Run: headless pygame with SDL's dummy video driver; simulated clock (each Clock.tick advances the game by its frame time, no real sleeping); random seed 0; keys injected as events and as key.get_pressed() state; no mouse input.
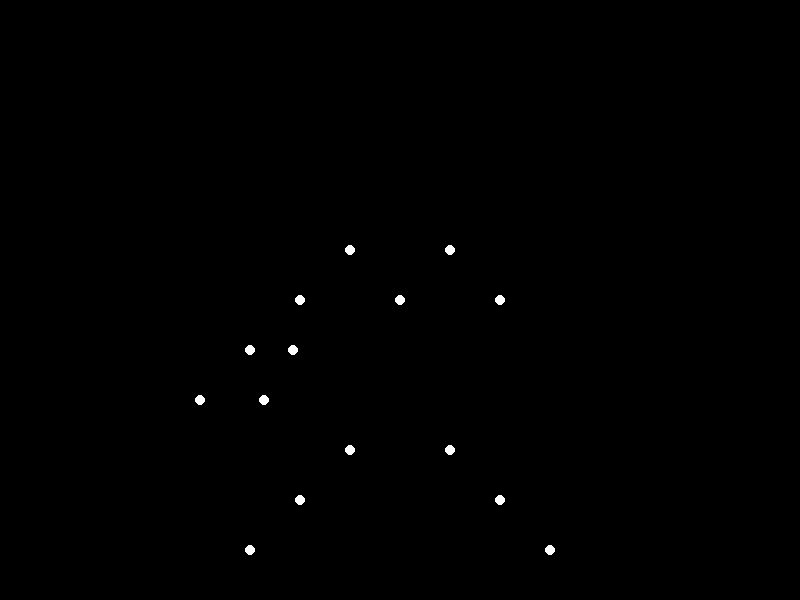
Frame 1 of 4 · flips 1–60 · no input
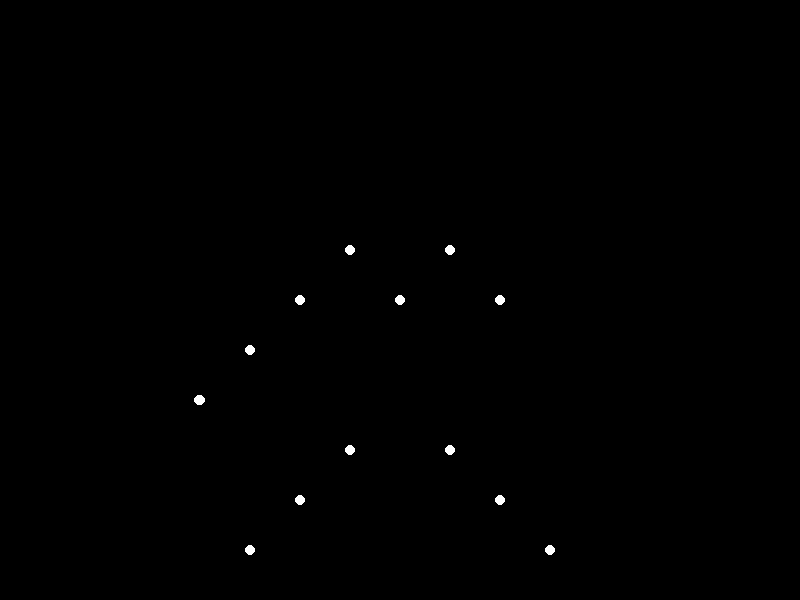
Frame 2 of 4 · flips 61–180 · tapped SPACE, RETURN · held RIGHT (→), D
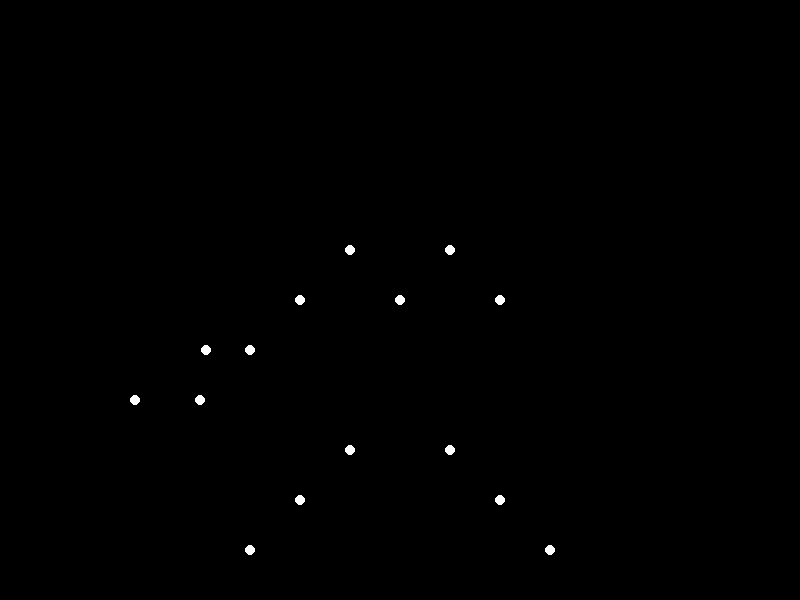
Frame 3 of 4 · flips 181–300 · held DOWN (↓), S
Frame 4 of 4 · flips 301–420 · held LEFT (←), A, UP (↑), W · screen same as frame 1, image omitted

The pygame program that drew these frames:


import pygame
import math

# Window dimensions
WIDTH, HEIGHT = 800, 600

# Colors
WHITE = (255, 255, 255)
BLACK = (0, 0, 0)

# Point-light positions and velocities
point_lights = [
    {"x": WIDTH // 2, "y": HEIGHT // 2, "vx": 0, "vy": 0},  # torso
    {"x": WIDTH // 2 - 50, "y": HEIGHT // 2 - 50, "vx": 0, "vy": 0},  # left shoulder
    {"x": WIDTH // 2 + 50, "y": HEIGHT // 2 - 50, "vx": 0, "vy": 0},  # right shoulder
    {"x": WIDTH // 2 - 100, "y": HEIGHT // 2, "vx": 0, "vy": 0},  # left elbow
    {"x": WIDTH // 2 + 100, "y": HEIGHT // 2, "vx": 0, "vy": 0},  # right elbow
    {"x": WIDTH // 2 - 150, "y": HEIGHT // 2 + 50, "vx": 0, "vy": 0},  # left wrist
    {"x": WIDTH // 2 + 150, "y": HEIGHT // 2 + 50, "vx": 0, "vy": 0},  # right wrist
    {"x": WIDTH // 2 - 200, "y": HEIGHT // 2 + 100, "vx": 0, "vy": 0},  # left hand
    {"x": WIDTH // 2 + 200, "y": HEIGHT // 2 + 100, "vx": 0, "vy": 0},  # right hand
    {"x": WIDTH // 2 - 50, "y": HEIGHT // 2 + 150, "vx": 0, "vy": 0},  # left hip
    {"x": WIDTH // 2 + 50, "y": HEIGHT // 2 + 150, "vx": 0, "vy": 0},  # right hip
    {"x": WIDTH // 2 - 100, "y": HEIGHT // 2 + 200, "vx": 0, "vy": 0},  # left knee
    {"x": WIDTH // 2 + 100, "y": HEIGHT // 2 + 200, "vx": 0, "vy": 0},  # right knee
    {"x": WIDTH // 2 - 150, "y": HEIGHT // 2 + 250, "vx": 0, "vy": 0},  # left ankle
    {"x": WIDTH // 2 + 150, "y": HEIGHT // 2 + 250, "vx": 0, "vy": 0},  # right ankle
]

# Waving hand animation parameters
waving_angle = 0
waving_amplitude = 50
waving_speed = 2

def update_point_lights():
    global waving_angle
    waving_angle += waving_speed
    if waving_angle > 360:
        waving_angle -= 360

    # Update left wrist and hand positions
    point_lights[6]["x"] = WIDTH // 2 - 150 + math.sin(math.radians(waving_angle)) * waving_amplitude
    point_lights[8]["x"] = WIDTH // 2 - 200 + math.sin(math.radians(waving_angle)) * waving_amplitude * 1.5

def draw_point_lights(screen):
    for point_light in point_lights:
        pygame.draw.circle(screen, WHITE, (int(point_light["x"]), int(point_light["y"])), 5)

def main():
    pygame.init()
    screen = pygame.display.set_mode((WIDTH, HEIGHT))
    clock = pygame.time.Clock()

    running = True
    while running:
        for event in pygame.event.get():
            if event.type == pygame.QUIT:
                running = False

        screen.fill(BLACK)
        update_point_lights()
        draw_point_lights(screen)
        pygame.display.flip()
        clock.tick(60)

    pygame.quit()

if __name__ == "__main__":
    main()
